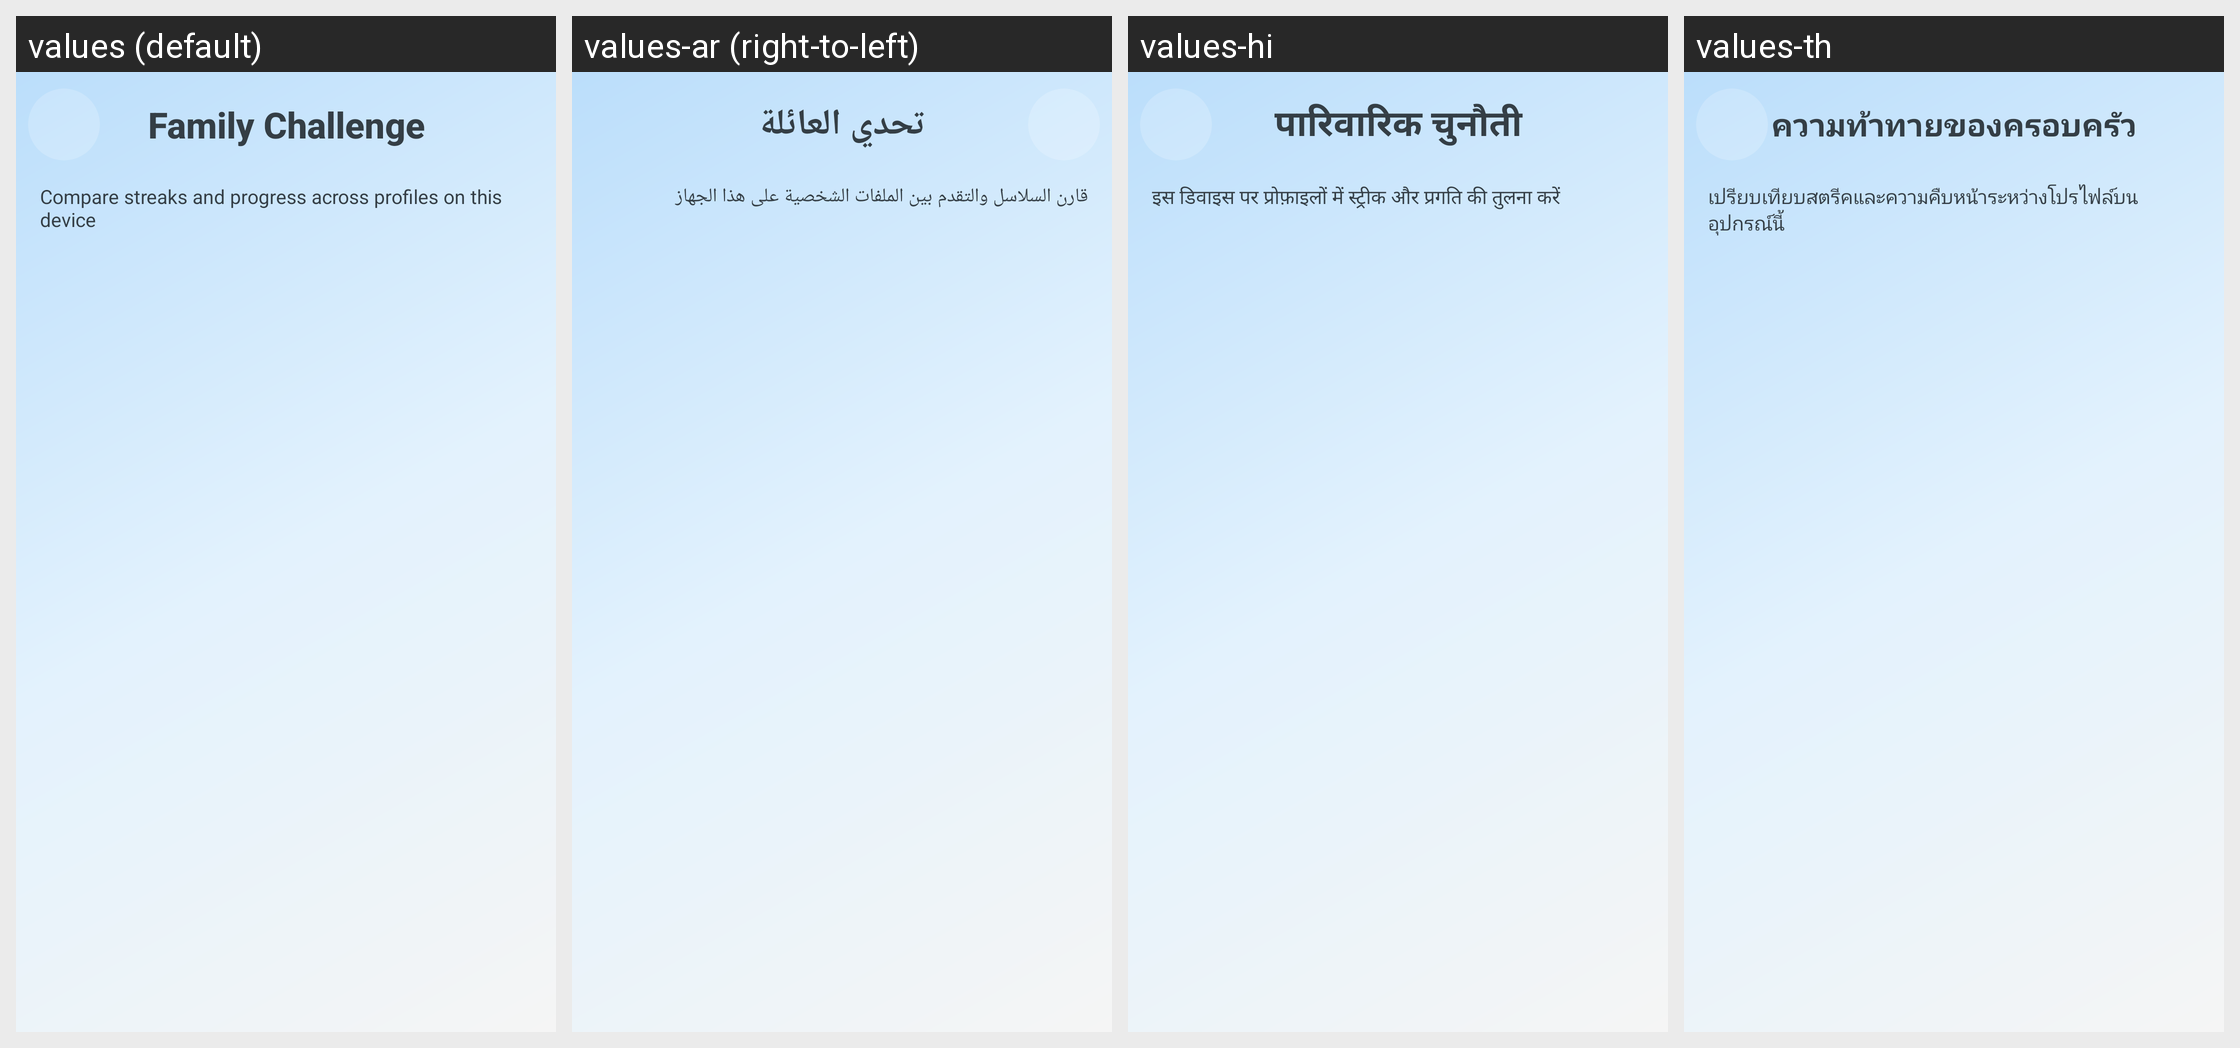

This grid shows one Android layout under several languages. Give, for every string resource on the screen, its name, the default text and each shown locale's text.
Android screen res/layout/a_family_challenge.xml rendered under 4 locales, left to right: values (default), values-ar (right-to-left), values-hi, values-th. Device: Nexus 5 (rendered at 1080×1920; each locale shown at half size, 540×960, under a caption strip naming it); theme AppTheme.
Other locales in the repository, not shown: values-de, values-es, values-fr, values-id, values-it, values-ja, values-ko, values-nl, values-pt, values-ru, values-tr, values-vi, values-zh.
Strings drawn on this screen, with the default value and each locale's value (text and hints the layout hard-codes, and strings that could not be matched under every locale, appear in the picture but are not listed):

family_challenge_title
  values: Family Challenge
  values-ar: تحدي العائلة
  values-hi: पारिवारिक चुनौती
  values-th: ความท้าทายของครอบครัว

family_challenge_subtitle
  values: Compare streaks and progress across profiles on this device
  values-ar: قارن السلاسل والتقدم بين الملفات الشخصية على هذا الجهاز
  values-hi: इस डिवाइस पर प्रोफ़ाइलों में स्ट्रीक और प्रगति की तुलना करें
  values-th: เปรียบเทียบสตรีคและความคืบหน้าระหว่างโปรไฟล์บนอุปกรณ์นี้
